Run: headless pygame with SDL's dummy video driver; simulated clock (each Clock.tick advances the game by its frame time, no real sleeping); random seed 0; keys injected as events and as key.get_pressed() state; no mouse input.
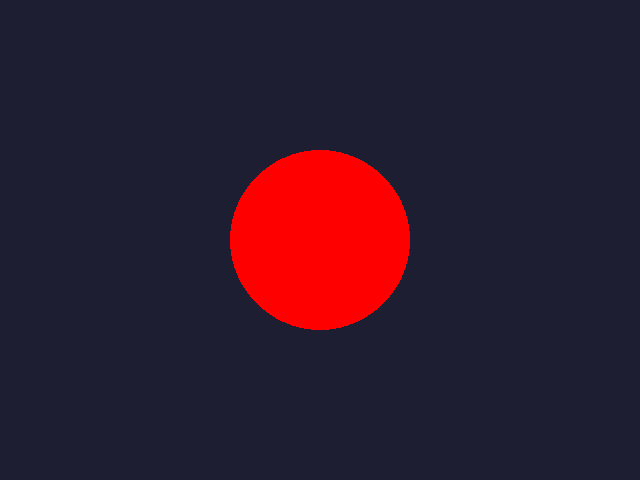
Frame 1 of 4 · flips 1–60 · no input
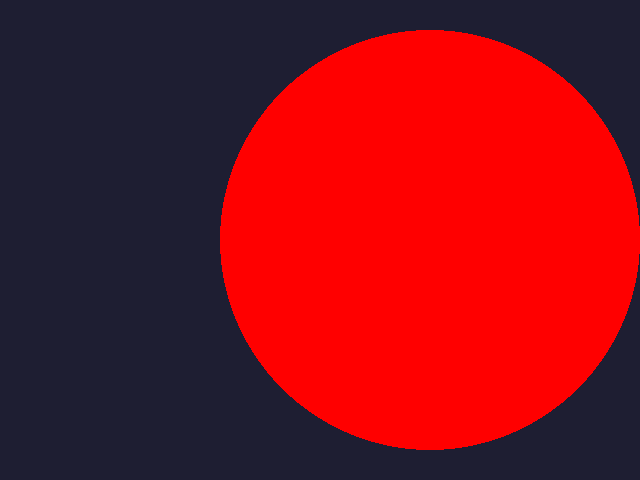
Frame 2 of 4 · flips 61–180 · tapped SPACE, RETURN · held RIGHT (→), D
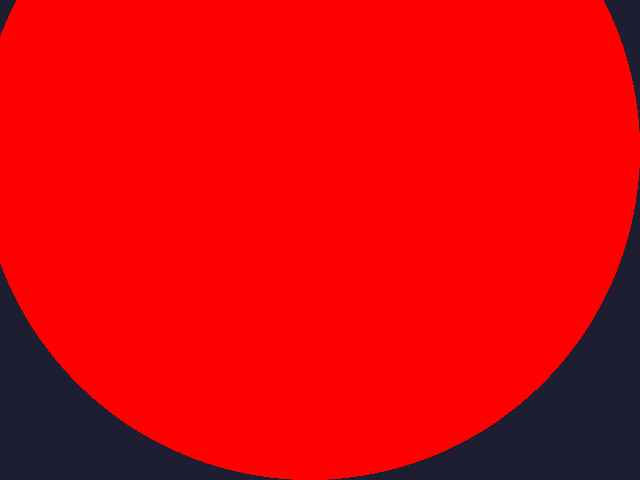
Frame 3 of 4 · flips 181–300 · held DOWN (↓), S
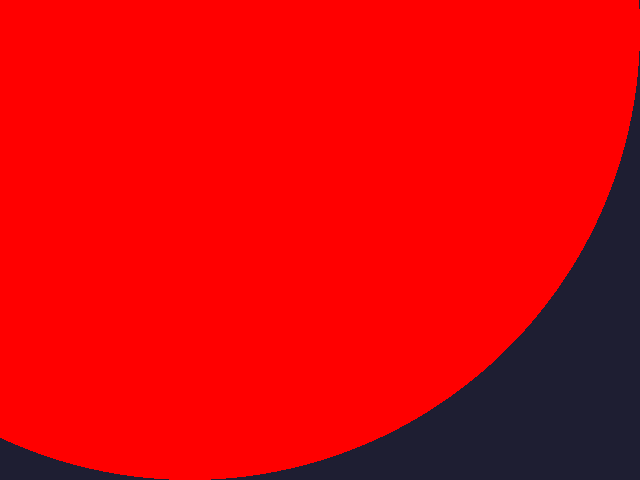
Frame 4 of 4 · flips 301–420 · held LEFT (←), A, UP (↑), W

The pygame program that drew these frames:

import random
import pygame
import sys

pygame.init()
screen = pygame.display.set_mode((640, 480))
pygame.display.set_caption("Test Pygame")

x, y = 320, 240
raggio = 30
speed = 5
clock = pygame.time.Clock()
colore = (255, 0, 0)

running = True
while running:
    for event in pygame.event.get():
        if event.type == pygame.QUIT:
            running = False
            pygame.quit()
            sys.exit()
            
    keys = pygame.key.get_pressed()

    if keys[pygame.K_LEFT]:
        x -= speed
    
    if keys[pygame.K_RIGHT]:
        x += speed
        
    if keys[pygame.K_DOWN]:
        y += speed
        
    if keys[pygame.K_UP]:
        y -= speed

    if keys[pygame.K_SPACE]:
        colore = (random.randint(0, 255), random.randint(0, 255), random.randint(0, 255))
    
    if keys[pygame.K_PLUS] or pygame.K_KP_PLUS:
        raggio += 1
        
    #sinistra
    if x < raggio: x = raggio

    #destra
    if x > 640 - raggio: x = 640 - raggio

    #sotto
    if y < raggio: y = raggio

    #sopra
    if y > 480 - raggio: y = 480 - raggio


    screen.fill((30, 30, 50))
    
    cerchio = pygame.draw.circle(
        screen,         #surface
        colore,         #colore rgb
        (x, y),         #x, y
        raggio              #raggio
    )
    
    pygame.display.flip()
    clock.tick(60)
